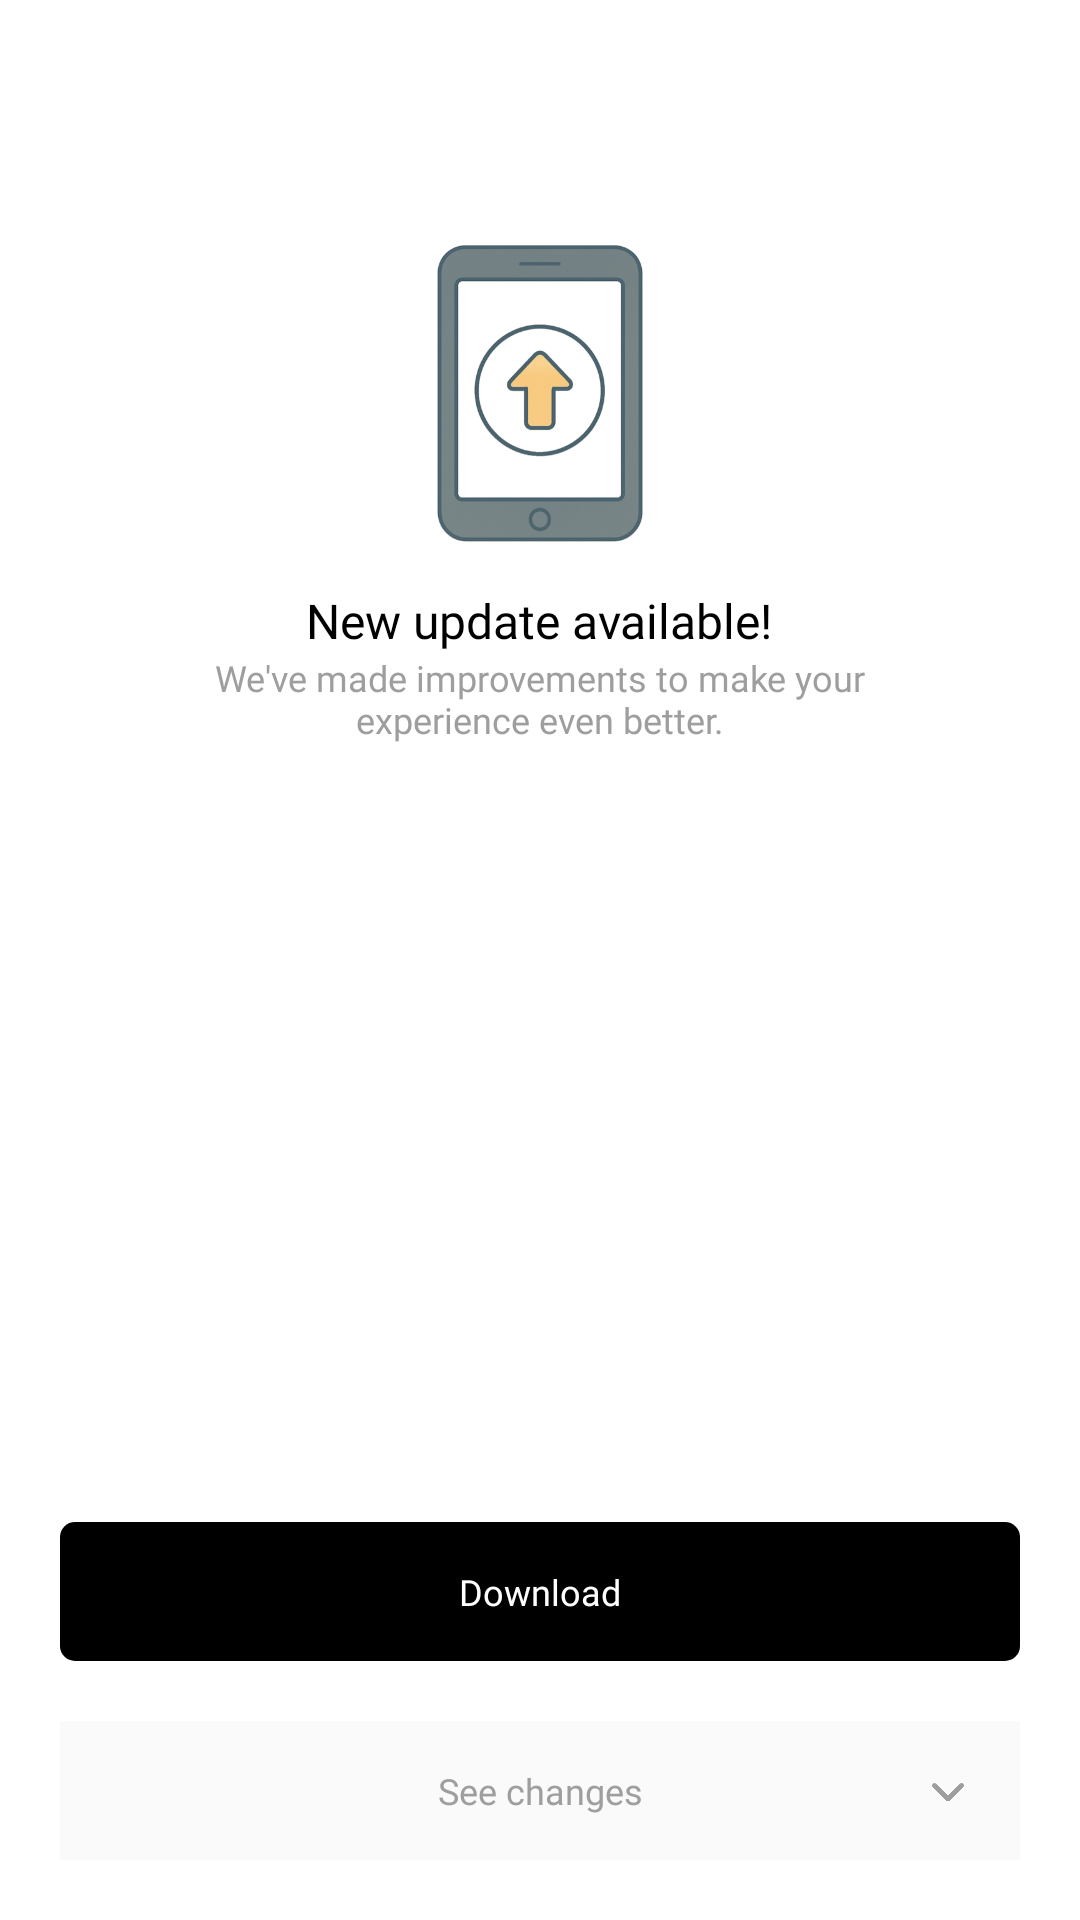

Layout XML and referenced resources for this Android screen:
<!-- AndroidManifest.xml: application theme Theme.PrepNest -->
<!-- res/layout/newappupdate.xml -->
<LinearLayout xmlns:android="http://schemas.android.com/apk/res/android"
    android:layout_width="match_parent"
    android:layout_height="match_parent"
    android:orientation="vertical"
    android:fitsSystemWindows="true">

    <LinearLayout
        android:id="@+id/container"
        android:layout_width="match_parent"
        android:layout_height="match_parent"
        android:background="#FFFFFF"
        android:gravity="center_horizontal|center_vertical"
        android:orientation="vertical">

        <LinearLayout
            android:id="@+id/middle_container"
            android:layout_width="match_parent"
            android:layout_height="wrap_content"
            android:gravity="center_horizontal|center_vertical"
            android:orientation="vertical"
            android:layout_weight="1"
            android:layout_centerInParent="true">

            <ImageView
                android:id="@+id/image"
                android:layout_width="match_parent"
                android:layout_height="100dp"
                android:src="@drawable/app_update_illus"
                android:scaleType="fitCenter" />

            <TextView
                android:id="@+id/title"
                android:layout_width="wrap_content"
                android:layout_height="wrap_content"
                android:layout_marginTop="15dp"
                android:text="New update available!"
                android:textSize="16sp"
                android:textColor="#000000"
                android:fontFamily="@font/bold" />

            <TextView
                android:id="@+id/subtext"
                android:layout_width="wrap_content"
                android:layout_height="wrap_content"
                android:paddingLeft="60dp"
                android:paddingRight="60dp"
                android:gravity="center_horizontal|center_vertical"
                android:text="@string/new_app_message"
                android:textSize="12sp"
                android:textColor="#9E9E9E"
                android:fontFamily="@font/semibold" />
        </LinearLayout>

        <LinearLayout
            android:id="@+id/gap"
            android:layout_width="match_parent"
            android:layout_height="wrap_content"
            android:padding="8dp"
            android:orientation="horizontal"
            android:layout_weight="1" />

        <TextView
            android:id="@+id/btn_download"
            android:layout_width="match_parent"
            android:layout_height="wrap_content"
            android:layout_marginLeft="20dp"
            android:layout_marginRight="20dp"
            android:paddingLeft="8dp"
            android:paddingTop="15dp"
            android:paddingRight="8dp"
            android:paddingBottom="15dp"
            android:gravity="center_horizontal|center_vertical"
            android:text="Download"
            android:textSize="12sp"
            android:textColor="#FFFFFF"
            android:fontFamily="@font/semibold"
            android:background="@drawable/ripple_bg_black" />

        <LinearLayout
            android:id="@+id/see_changes_container"
            android:layout_width="match_parent"
            android:layout_height="wrap_content"
            android:layout_margin="20dp"
            android:background="#FAFAFA"
            android:orientation="vertical">

            <TextView
                android:id="@+id/new_changes_txt"
                android:layout_width="wrap_content"
                android:layout_height="wrap_content"
                android:paddingLeft="10dp"
                android:paddingTop="10dp"
                android:paddingRight="70dp"
                android:paddingBottom="10dp"
                android:text="1. bahahahsiaiasisusshhshhsdh\n2. jahshshshshhhzhzhshshhshs\n3. jajshshshshjszhjshshshshshshhshshshahahahhah\n4. jahshshahahajahahhshshshshshshhahahshshhshssh"
                android:textSize="11sp"
                android:textColor="#9E9E9E"
                android:fontFamily="@font/semibold"
                android:visibility="gone" />

            <RelativeLayout
                android:id="@+id/btn_see_changes"
                android:layout_width="match_parent"
                android:layout_height="wrap_content">

                <TextView
                    android:id="@+id/btn_see_changes_txt"
                    android:layout_width="match_parent"
                    android:layout_height="wrap_content"
                    android:paddingLeft="8dp"
                    android:paddingTop="15dp"
                    android:paddingRight="8dp"
                    android:paddingBottom="15dp"
                    android:gravity="center_horizontal|center_vertical"
                    android:text="See changes"
                    android:textSize="12sp"
                    android:textColor="#9E9E9E"
                    android:fontFamily="@font/semibold"
                    android:layout_centerInParent="true" />

                <ImageView
                    android:id="@+id/icon_see_changes"
                    android:layout_width="18dp"
                    android:layout_height="18dp"
                    android:layout_marginRight="15dp"
                    android:padding="3dp"
                    android:src="@drawable/icon_down_arrow"
                    android:scaleType="fitCenter"
                    android:tint="#9E9E9E"
                    android:layout_alignParentRight="true"
                    android:layout_centerVertical="true" />
            </RelativeLayout>
        </LinearLayout>
    </LinearLayout>
</LinearLayout>
<!-- resources referenced by this layout -->
<resources>
  <!-- drawable app_update_illus: png bitmap (drawable-xhdpi, 116678 bytes) -->
  <!-- drawable icon_down_arrow: png bitmap (drawable-xhdpi, 4644 bytes) -->
  <!-- drawable ripple_bg_black (drawable) -->
  <?xml version="1.0" encoding="utf-8"?>
  <ripple xmlns:android="http://schemas.android.com/apk/res/android"
      android:color="@color/dark_ripple">
  
      <item android:drawable="@drawable/rounded_shape_black" />
  </ripple>
  <string name="new_app_message">We\'ve made improvements to make your experience even better.</string>
  <style name="Theme.PrepNest" parent="Theme.MaterialComponents.DayNight.NoActionBar">
          
          <item name="colorPrimary">@color/colorPrimary</item>
          <item name="colorPrimaryVariant">@color/colorPrimaryVariant</item>
          <item name="colorOnPrimary">@color/colorOnPrimary</item>
          <item name="colorSecondary">@color/colorSecondary</item>
          <item name="colorSecondaryVariant">@color/colorSecondaryVariant</item>
          <item name="colorOnSecondary">@color/colorOnSecondary</item>
          
          <item name="android:colorBackground">@color/colorBackground</item>
          <item name="colorSurface">@color/colorSurface</item>
          <item name="colorOnSurface">@color/colorOnSurface</item>
          
          <item name="colorError">@color/colorError</item>
          <item name="colorOnError">@color/colorOnError</item>
          
  
          
  
          <item name="android:windowTranslucentStatus">false</item>
          <item name="android:windowContentOverlay">@null</item>
          <item name="android:windowBackground">@color/white</item>
  
          <item name="android:windowDrawsSystemBarBackgrounds">true</item>
          <item name="colorControlActivated">@color/colorSecondary</item>
          <item name="colorControlHighlight">@color/colorSecondaryVariant</item>
          <item name="android:textColorHighlight">@color/colorSecondaryVariant</item>
          <item name="android:enforceNavigationBarContrast">false</item>
      </style>
  <color name="dark_ripple">#212121</color>
  <!-- drawable rounded_shape_black (drawable) -->
  <?xml version="1.0" encoding="utf-8"?>
  <shape xmlns:android="http://schemas.android.com/apk/res/android"
      android:shape="rectangle">
  
      <solid android:color="@color/black" />
  
      <corners android:radius="15px" />
  </shape>
  <color name="colorPrimary">#FFFFFF</color>
  <color name="colorPrimaryVariant">#FFFFFF</color>
  <color name="colorOnPrimary">#000000</color>
  <color name="colorSecondary">#000000</color>
  <color name="colorSecondaryVariant">#54000000</color>
  <color name="colorOnSecondary">#FFFFFF</color>
  <color name="colorBackground">#FFFFFF</color>
  <color name="colorSurface">#FFFFFF</color>
  <color name="colorOnSurface">#000000</color>
  <color name="colorError">#B00020</color>
  <color name="colorOnError">#FFFFFF</color>
  <color name="white">#FFFFFF</color>
  <color name="black">#000000</color>
</resources>
